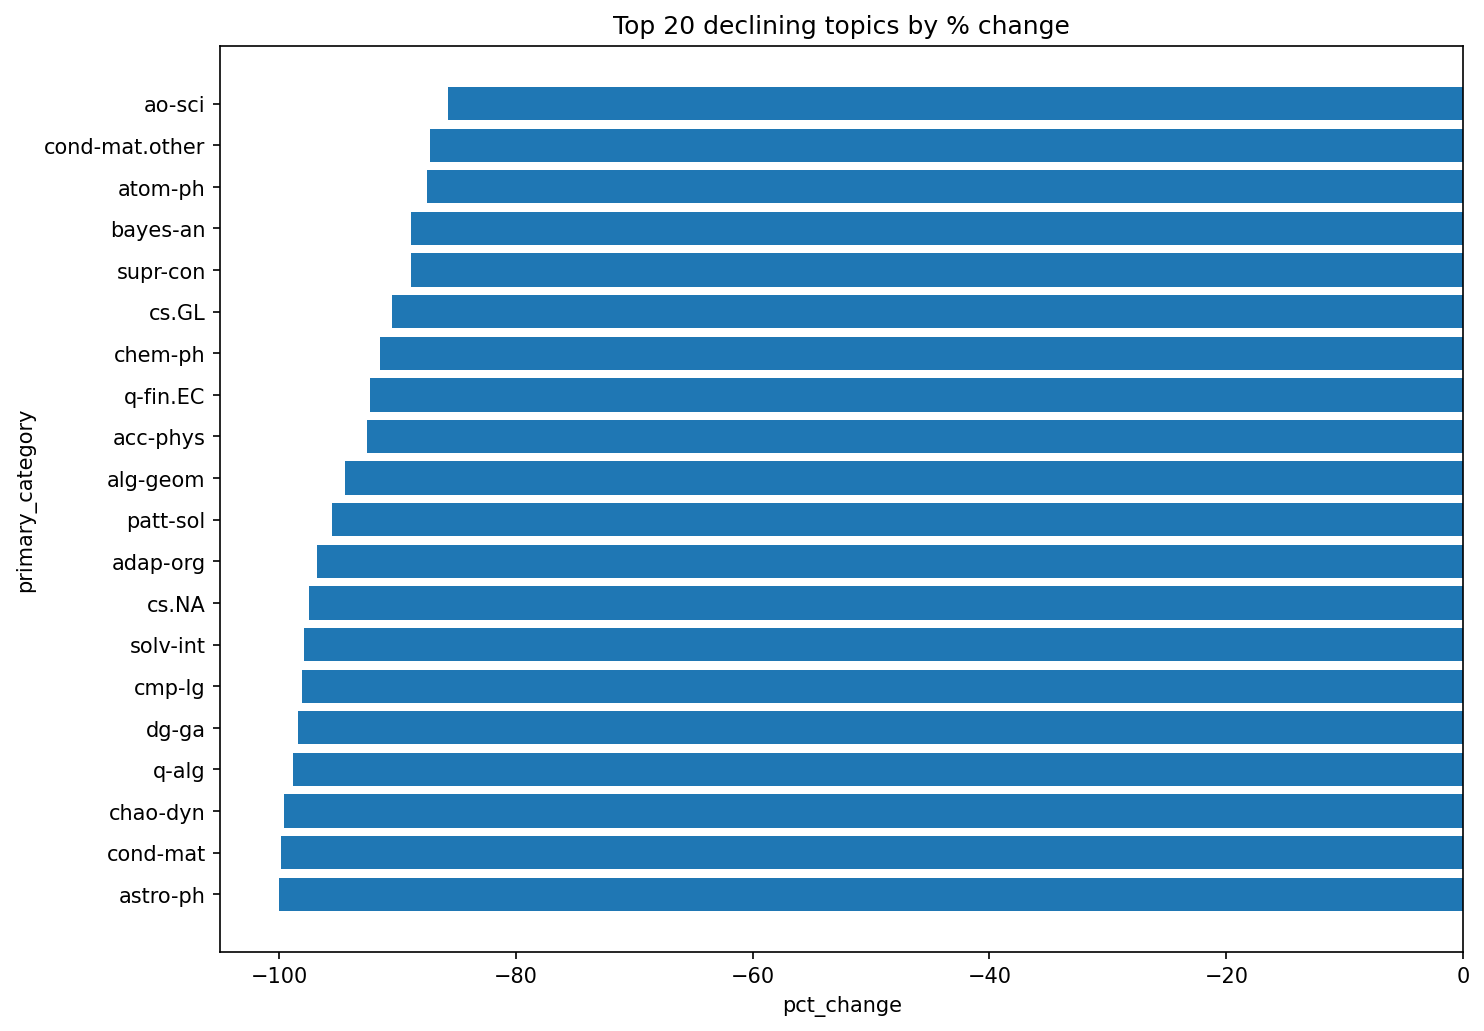

Data behind this chart, as committed beside it:
primary_category, y_min, y_max, c_start, c_end, pct_change
astro-ph, 2007, 2025, 19420, 8, -99.96
cond-mat, 2007, 2025, 2283, 4, -99.82
chao-dyn, 2007, 2024, 246, 1, -99.59
q-alg, 2007, 2024, 83, 1, -98.80
dg-ga, 2007, 2025, 62, 1, -98.39
cmp-lg, 2007, 2022, 105, 2, -98.10
solv-int, 2007, 2024, 189, 4, -97.88
cs.NA, 2007, 2024, 40, 1, -97.50
adap-org, 2007, 2023, 63, 2, -96.83
patt-sol, 2007, 2025, 45, 2, -95.56
alg-geom, 2007, 2025, 90, 5, -94.44
acc-phys, 2008, 2019, 27, 2, -92.59
q-fin.EC, 2014, 2025, 26, 2, -92.31
chem-ph, 2008, 2019, 35, 3, -91.43
cs.GL, 2007, 2025, 21, 2, -90.48
supr-con, 2008, 2022, 9, 1, -88.89
bayes-an, 2008, 2016, 9, 1, -88.89
atom-ph, 2008, 2017, 16, 2, -87.50
cond-mat.other, 2007, 2025, 1079, 138, -87.21
ao-sci, 2008, 2018, 7, 1, -85.71
